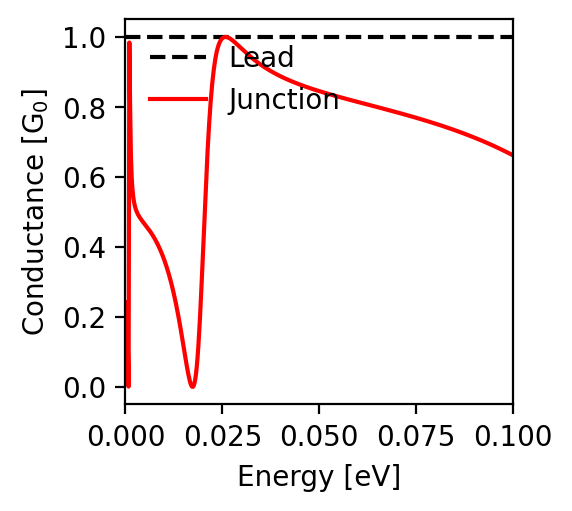

The file beside this chart, header and first rows:
energy; conductance
-0.1; 0.662
-0.0998; 0.663
-0.0996; 0.664
-0.0994; 0.665
-0.0992; 0.666
-0.099; 0.667
-0.0988; 0.669
-0.0986; 0.67
-0.0984; 0.671
-0.0982; 0.672
-0.098; 0.673
-0.0978; 0.674
-0.0976; 0.675
-0.0974; 0.676
-0.0972; 0.677
-0.097; 0.678
-0.0968; 0.68
-0.0966; 0.681
-0.0964; 0.682
-0.0962; 0.683
-0.096; 0.684
-0.0958; 0.685
-0.0956; 0.686
-0.0954; 0.687
-0.0952; 0.688
-0.095; 0.689
-0.0948; 0.69
-0.0946; 0.691
-0.0944; 0.692
-0.0942; 0.693
-0.094; 0.694
-0.0938; 0.695
-0.0936; 0.696
-0.0934; 0.697
-0.0932; 0.698
-0.093; 0.699
-0.0928; 0.7
-0.0926; 0.701
-0.0924; 0.702
-0.0922; 0.703
-0.092; 0.703
-0.0918; 0.704
-0.0916; 0.705
-0.0914; 0.706
-0.0912; 0.707
-0.091; 0.708
-0.0908; 0.709
-0.0906; 0.71
-0.0904; 0.711
-0.0902; 0.712
-0.09; 0.713
-0.0898; 0.713
-0.0896; 0.714
-0.0894; 0.715
-0.0892; 0.716
-0.089; 0.717
-0.0888; 0.718
-0.0886; 0.719
-0.0884; 0.72
-0.0882; 0.72
... 941 more rows
